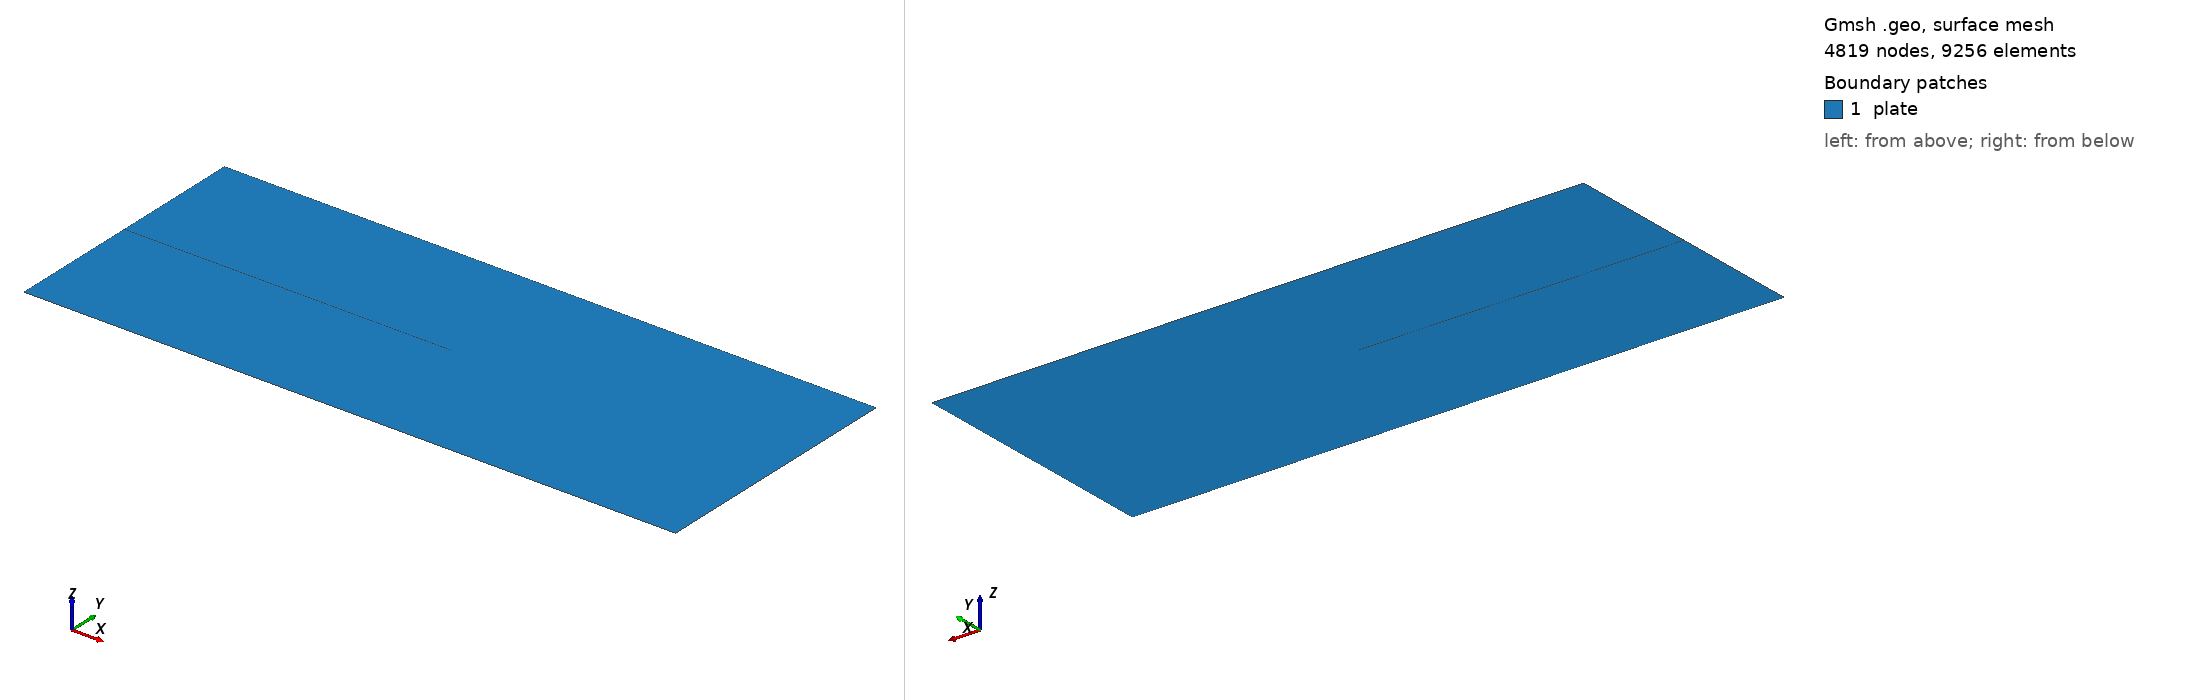

Gmsh geometry script, surface-meshed: 4819 nodes, 9256 surface elements. Boundary patches (legend numbers): 1 plate. Left view from above one corner, right view from below the opposite corner. Legend entries are the model's physical surfaces. The drawing asked Gmsh for element sizes between 1% and 20% of the model's largest extent; the script's own settings can give other sizes.

=== mesh.geo (drawn) ===
// B7 dynamic crack branching, COMSOL full-plate equivalent.
// Public Gmsh recipe matching config.yaml geometry.
// Units: mm.

h_crack  = 0.125;
h_coarse = 1.0;
W = 100.0;
H = 40.0;
a = 50.0;
eps = 0.01;

Point(1) = {0, 0, 0, h_coarse};
Point(2) = {W, 0, 0, h_coarse};
Point(3) = {W, H, 0, h_coarse};
Point(4) = {0, H, 0, h_coarse};

Point(5) = {0, H/2 - eps, 0, h_crack};
Point(6) = {a, H/2, 0, h_crack};
Point(7) = {0, H/2 + eps, 0, h_crack};

Line(1) = {1, 2};
Line(2) = {2, 3};
Line(3) = {3, 4};
Line(4) = {4, 7};
Line(5) = {7, 6};
Line(6) = {6, 5};
Line(7) = {5, 1};

Curve Loop(1) = {1, 2, 3, 4, 5, 6, 7};
Plane Surface(1) = {1};

Field[1] = Distance;
Field[1].CurvesList = {5, 6};
Field[1].Sampling = 200;

Field[2] = Threshold;
Field[2].InField = 1;
Field[2].SizeMin = h_crack;
Field[2].SizeMax = h_coarse;
Field[2].DistMin = 0.0;
Field[2].DistMax = 2.5;

Field[3] = Box;
Field[3].VIn = h_crack;
Field[3].VOut = h_coarse;
Field[3].XMin = 45.0;
Field[3].XMax = W;
Field[3].YMin = 0.0;
Field[3].YMax = H;
Field[3].Thickness = 1.0;

Field[4] = Min;
Field[4].FieldsList = {2, 3};
Background Field = 4;

Physical Surface("plate") = {1};
Physical Curve("bottom") = {1};
Physical Curve("right") = {2};
Physical Curve("top") = {3};
Physical Curve("left") = {4, 7};
Physical Curve("notch.boundary") = {5, 6};

Mesh.Algorithm = 6;
Mesh.ElementOrder = 1;
Mesh.MeshSizeFromPoints = 1;
Mesh.MeshSizeFromCurvature = 0;
Mesh.MeshSizeExtendFromBoundary = 0;
